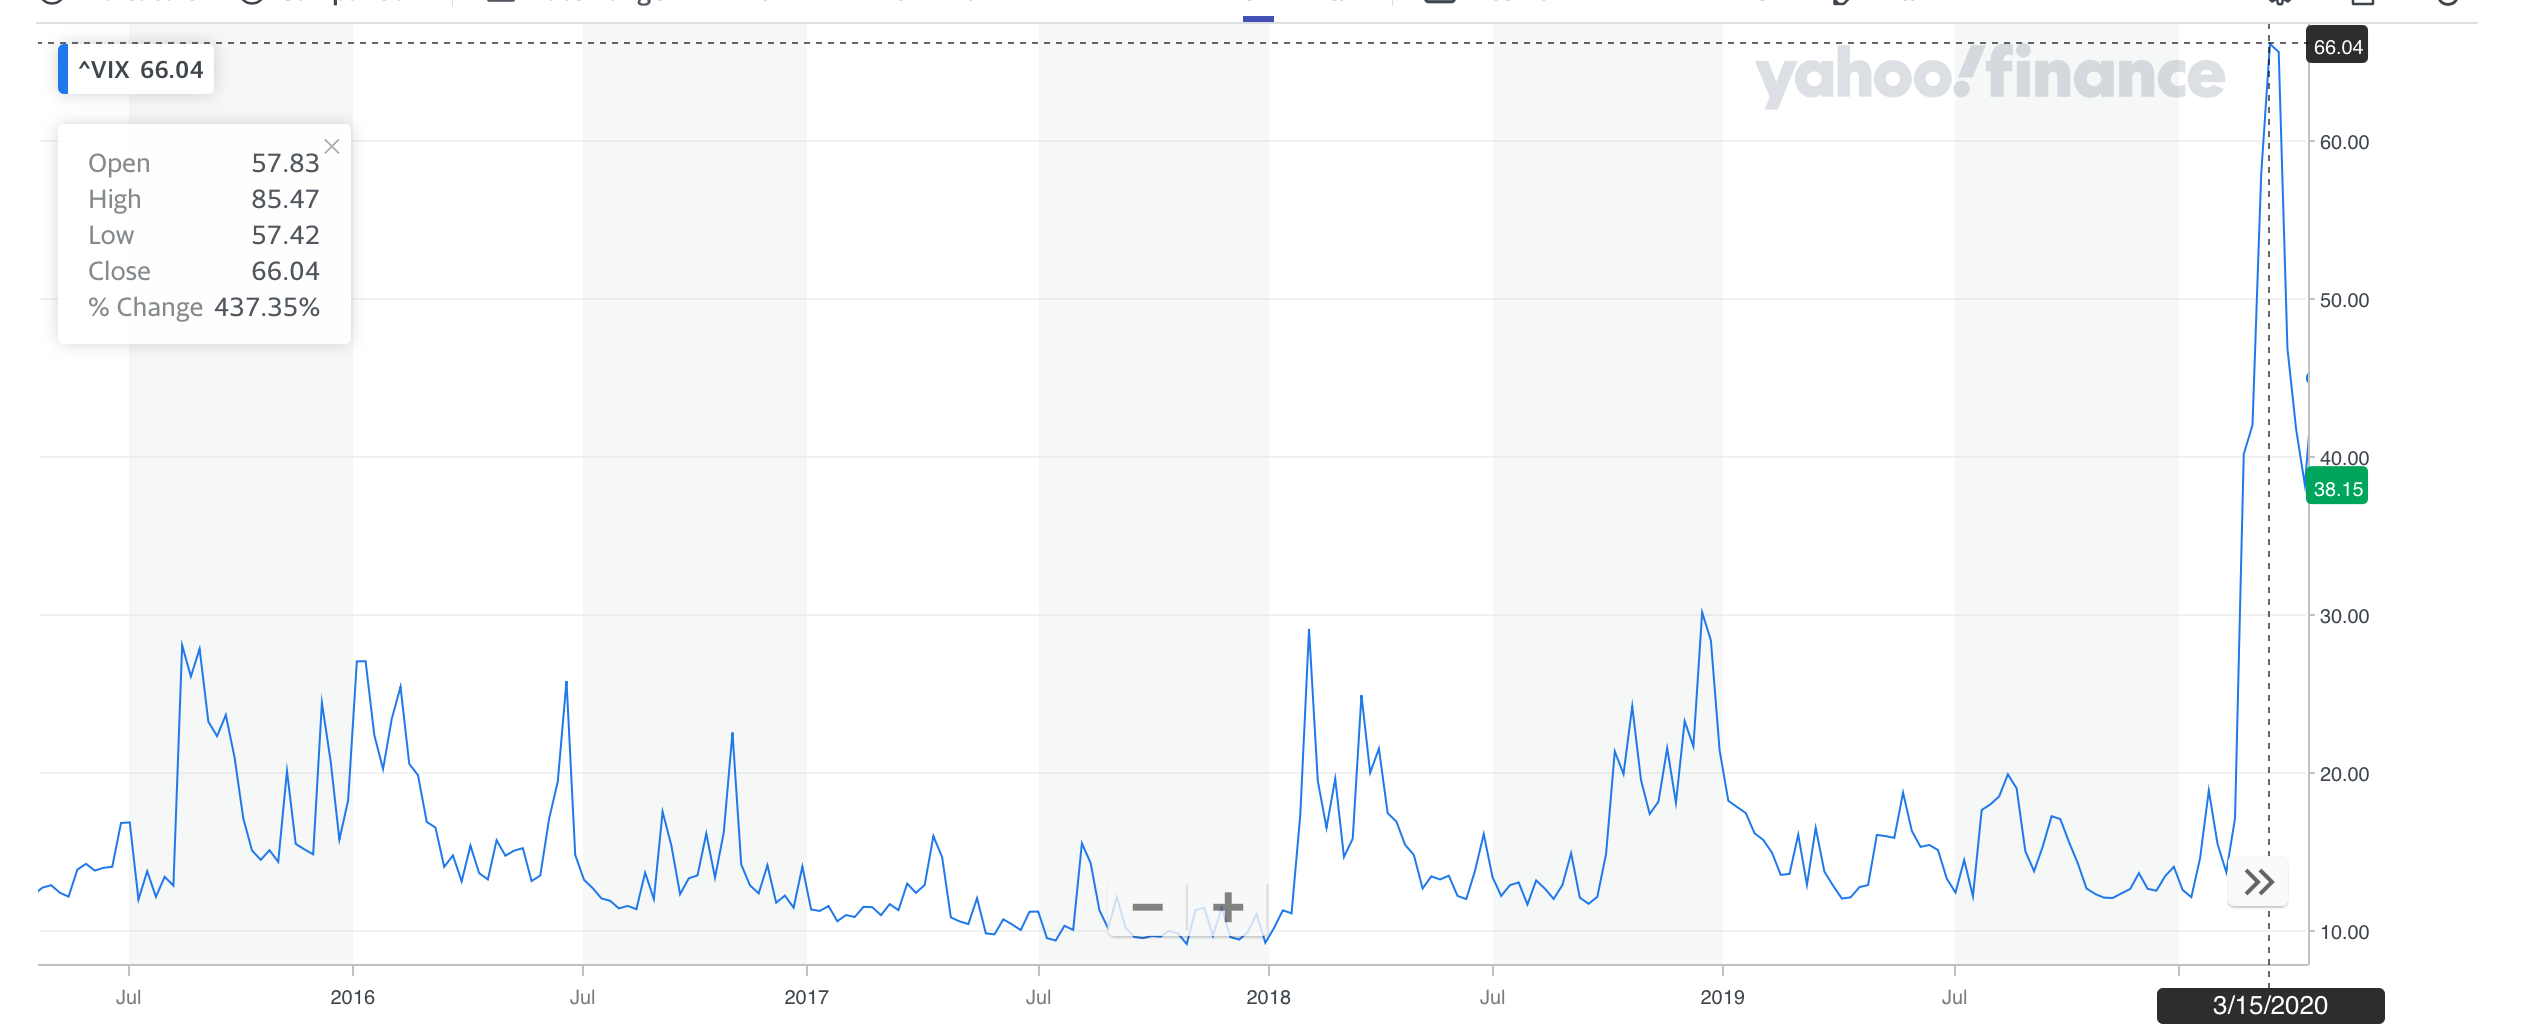

The data file committed next to this chart (first rows):
Date, Close/Last, Open, High, Low, Volume
2020-04-20, 43.83, 40.68, 43.83, 39.88, 0
2020-04-17, 38.15, 39.5, 40.26, 37.63, 0
2020-04-16, 40.11, 41.92, 43.02, 39.87, 0
2020-04-15, 40.84, 42.57, 43.23, 40.05, 0
2020-04-14, 37.76, 40.24, 40.57, 37.31, 0
2020-04-13, 41.17, 44.6, 45.04, 41.17, 0
2020-04-09, 41.67, 43.0, 45.73, 41.39, 0
2020-04-08, 43.35, 45.9, 47.28, 42.53, 0
2020-04-07, 46.7, 44.83, 47.51, 43.51, 0
2020-04-06, 45.24, 44.17, 45.73, 43.45, 0
2020-04-03, 46.8, 51.11, 52.29, 46.74, 0
2020-04-02, 50.91, 54.46, 57.24, 50.45, 0
2020-04-01, 57.06, 57.38, 60.59, 52.76, 0
2020-03-31, 53.54, 56.69, 58.75, 50.88, 0
2020-03-30, 57.08, 66.3, 67.69, 56.6, 0
2020-03-27, 65.54, 64.95, 69.1, 61.8, 0
2020-03-26, 61.0, 65.67, 67.06, 57.66, 0
2020-03-25, 63.95, 61.44, 68.86, 58.03, 0
2020-03-24, 61.67, 58.76, 61.88, 36.24, 0
2020-03-23, 61.59, 74.08, 76.74, 60.46, 0
2020-03-20, 66.04, 67.86, 69.51, 57.42, 0
2020-03-19, 72.0, 80.62, 84.26, 68.57, 0
2020-03-18, 76.45, 69.37, 85.47, 69.37, 0
2020-03-17, 75.91, 82.69, 84.83, 70.37, 0
2020-03-16, 82.69, 57.83, 83.56, 57.83, 0
2020-03-13, 57.83, 65.07, 77.57, 55.17, 0
2020-03-12, 75.47, 61.46, 76.83, 59.91, 0
2020-03-11, 53.9, 52.24, 55.82, 49.98, 0
2020-03-10, 47.3, 49.68, 55.66, 43.56, 0
2020-03-09, 54.46, 41.94, 62.12, 41.94, 0
2020-03-06, 41.94, 48.93, 54.39, 40.84, 0
2020-03-05, 39.62, 33.61, 42.84, 33.54, 0
2020-03-04, 31.99, 34.44, 35.58, 30.3, 0
2020-03-03, 36.82, 33.65, 41.06, 24.93, 0
2020-03-02, 33.42, 38.54, 40.41, 31.5, 0
2020-02-28, 40.11, 42.02, 49.48, 39.37, 0
2020-02-27, 39.16, 32.14, 39.31, 29.37, 0
2020-02-26, 27.56, 26.63, 29.57, 24.76, 0
2020-02-25, 27.85, 23.28, 30.25, 22.62, 0
2020-02-24, 25.03, 22.25, 26.35, 22.0, 0
2020-02-21, 17.08, 17.33, 18.21, 16.19, 0
2020-02-20, 15.56, 14.54, 17.21, 14.49, 0
2020-02-19, 14.38, 14.66, 14.74, 14.21, 0
2020-02-18, 14.83, 14.98, 15.49, 14.53, 0
2020-02-14, 13.68, 14.12, 14.54, 13.38, 0
2020-02-13, 14.15, 14.43, 15.44, 14.0, 0
2020-02-12, 13.74, 14.86, 14.88, 13.73, 0
2020-02-11, 15.18, 14.91, 15.27, 14.38, 0
2020-02-10, 15.04, 15.88, 16.43, 15.01, 0
2020-02-07, 15.47, 15.07, 16.16, 14.81, 0
2020-02-06, 14.96, 15.13, 15.66, 14.7, 0
2020-02-05, 15.15, 16.29, 16.32, 15.02, 0
2020-02-04, 16.05, 16.45, 16.46, 15.63, 0
2020-02-03, 17.97, 18.64, 18.88, 17.1, 0
2020-01-31, 18.84, 16.25, 19.99, 16.18, 0
2020-01-30, 15.49, 17.82, 18.39, 15.3, 0
2020-01-29, 16.39, 15.68, 16.65, 14.94, 0
2020-01-28, 16.28, 16.94, 18.03, 15.69, 0
2020-01-27, 18.23, 17.42, 19.02, 16.82, 0
2020-01-24, 14.56, 12.75, 15.98, 12.62, 0
... 1,199 more rows
